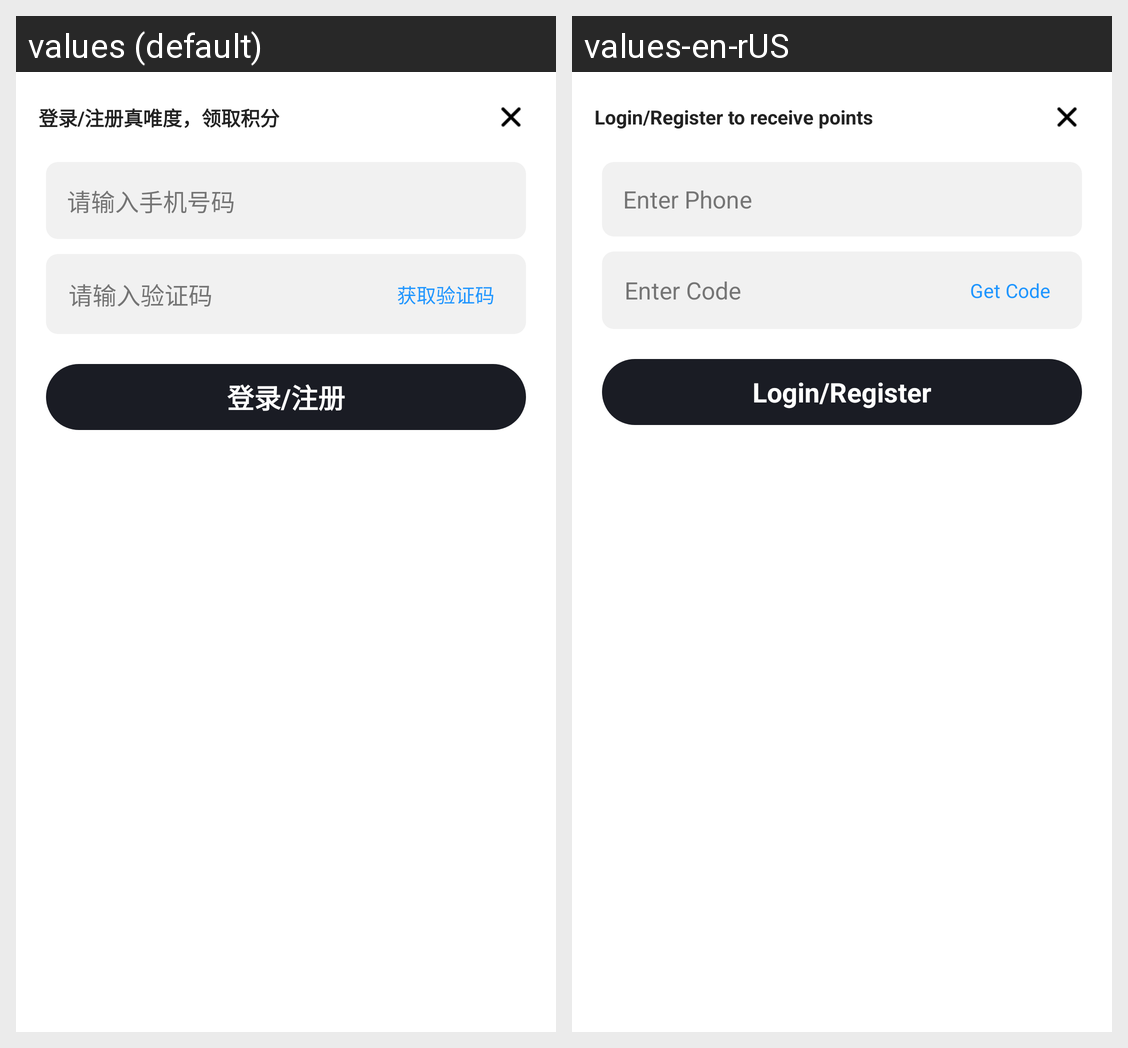

Strings drawn on this Android screen and how each of the app's shown locales translates them:
Android screen res/layout/layout_bind_for_points.xml rendered under 2 locales, left to right: values (default), values-en-rUS. Device: Nexus 5 (rendered at 1080×1920; each locale shown at half size, 540×960, under a caption strip naming it); theme Theme.MaterialComponents.DayNight.NoActionBar.
Strings drawn on this screen, with the default value and each locale's value (text and hints the layout hard-codes, and strings that could not be matched under every locale, appear in the picture but are not listed):

identify_dialog_login
  values: 登录/注册真唯度，领取积分
  values-en-rUS: Login/Register to receive points

personal_setting_input_phone
  values: 请输入手机号码
  values-en-rUS: Enter Phone

personal_setting_input_code
  values: 请输入验证码
  values-en-rUS: Enter Code

personal_setting_send_code
  values: 获取验证码
  values-en-rUS: Get Code

login_text
  values: 登录/注册
  values-en-rUS: Login/Register
